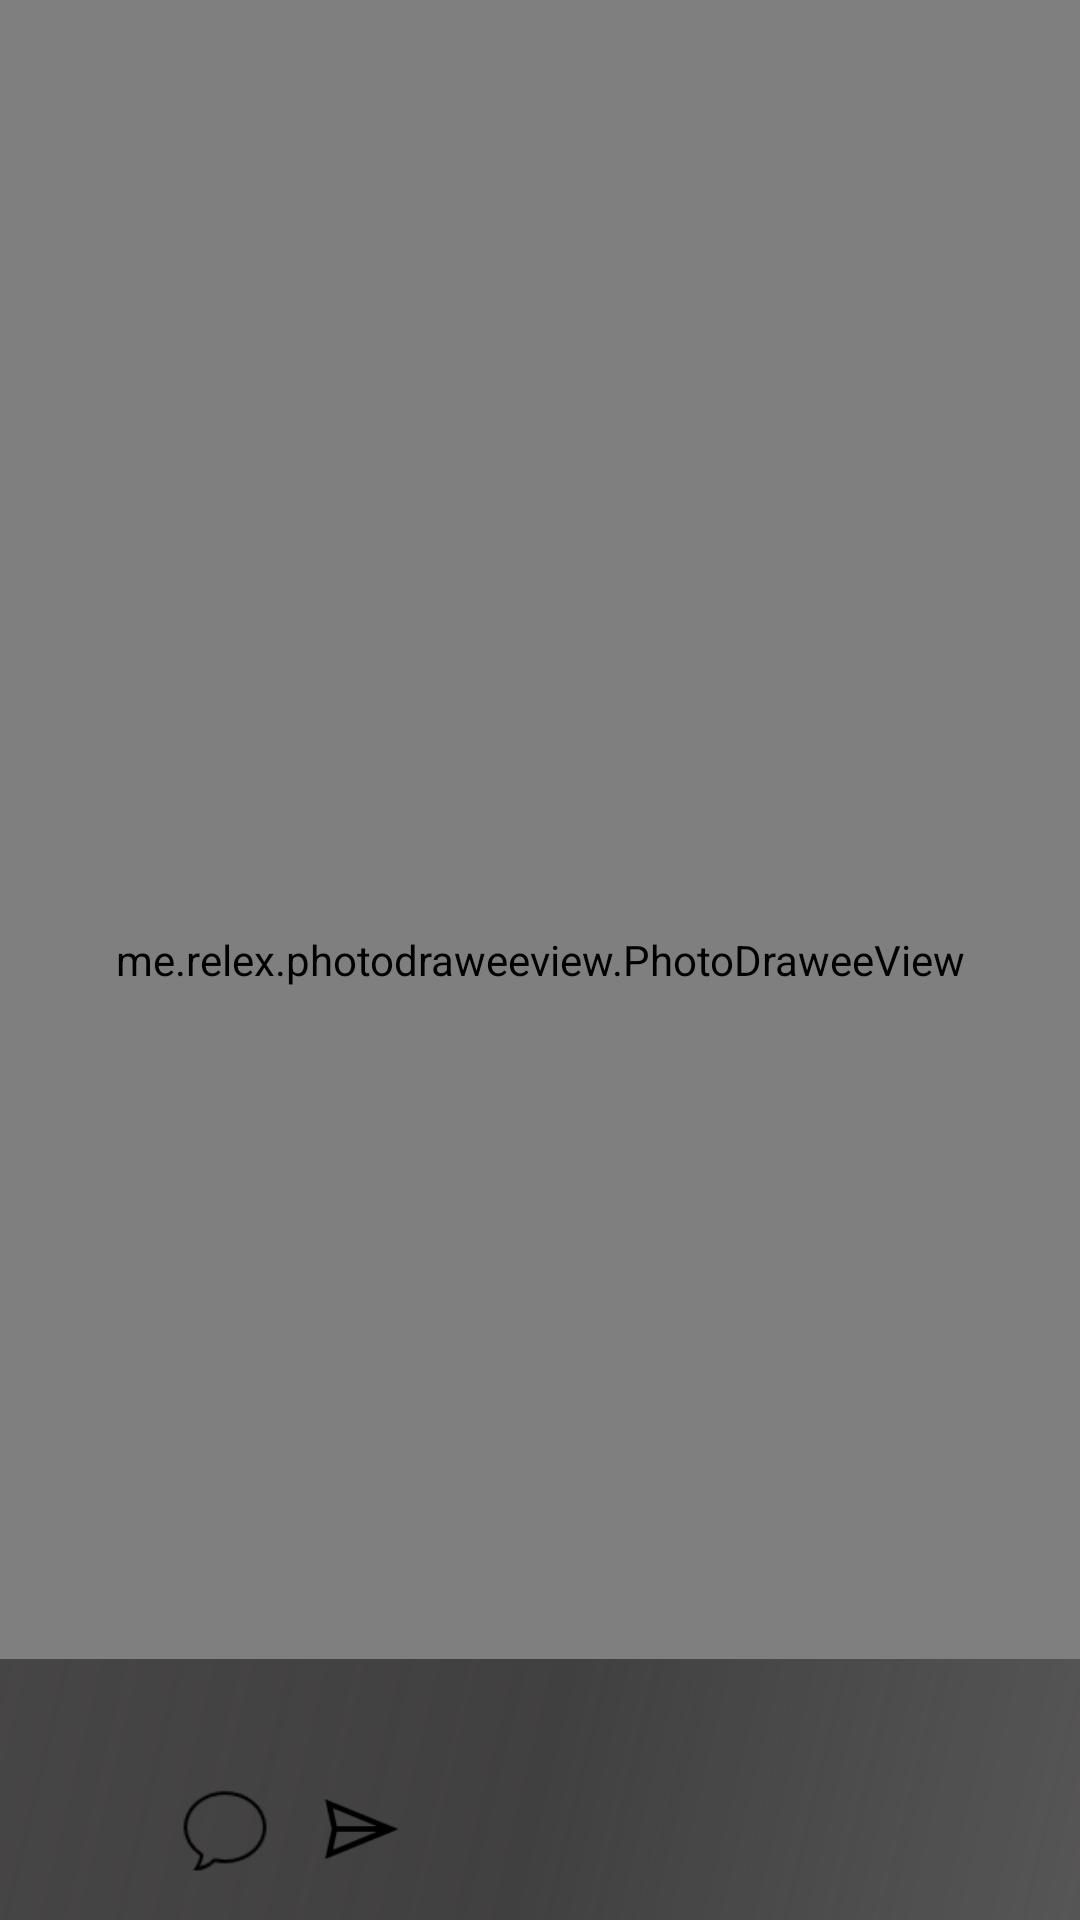

Reconstruct the res/layout file that produces this screen, plus the resources it refers to.
<!-- AndroidManifest.xml: application theme AppTheme -->
<!-- res/layout/fragment_image_view.xml -->
<FrameLayout xmlns:android="http://schemas.android.com/apk/res/android"
    xmlns:app="http://schemas.android.com/apk/res-auto"
    xmlns:tools="http://schemas.android.com/tools"
    android:layout_width="match_parent"
    android:layout_height="match_parent"
    android:background="#050505"
    tools:context="com.example.mypc.stores.ui.main.fragment.imageviewer.ImageViewFragment">

    <View
        android:background="@null"
        android:id="@+id/view_heart"
        android:layout_width="0.1dp"
        android:layout_height="0.1dp"
        android:layout_gravity="center">

    </View>

    <me.relex.photodraweeview.PhotoDraweeView
        android:id="@+id/photoDraweeView"
        android:layout_width="match_parent"
        android:layout_height="match_parent"
        app:actualImageScaleType="fitCenter"
        app:placeholderImage="@drawable/ic_no_image"
        app:placeholderImageScaleType="fitCenter" />


    <LinearLayout
        android:layout_width="match_parent"
        android:layout_height="wrap_content"
        android:layout_gravity="bottom"
        android:background="@drawable/backgroud_botom"
        android:orientation="vertical"
        android:paddingBottom="10dp"
        android:paddingLeft="15dp">

        <TextView
            android:id="@+id/tv_post_content_image"
            android:layout_width="match_parent"
            android:layout_height="wrap_content"
            android:layout_marginBottom="20dp"
            android:layout_marginRight="100dp"
            android:ellipsize="end"
            android:maxLines="2"
            android:textColor="@color/black"
            android:textSize="16sp" />


        <LinearLayout
            android:layout_width="match_parent"
            android:layout_height="wrap_content">

            <Button
                android:id="@+id/btn_like_image"
                android:layout_width="30dp"
                android:layout_height="30dp"
                android:background="@drawable/ic_like" />

            <Button
                android:id="@+id/btn_cmt_image"
                android:layout_width="30dp"
                android:layout_height="30dp"
                android:layout_marginLeft="15dp"
                android:background="@drawable/ic_comment" />

            <Button
                android:id="@+id/btn_share_image"
                android:layout_width="30dp"
                android:layout_height="30dp"
                android:layout_marginLeft="15dp"
                android:background="@drawable/ic_send" />

            <LinearLayout
                android:layout_width="wrap_content"
                android:layout_height="wrap_content"
                android:layout_marginLeft="20dp"
                android:orientation="vertical">

                <TextView
                    android:id="@+id/tv_count_cmt_image"
                    android:layout_width="wrap_content"
                    android:layout_height="wrap_content"
                    android:layout_gravity="bottom"
                    android:textColor="@color/white"
                    android:textSize="12sp" />

                <TextView
                    android:id="@+id/tv_count_like_post"
                    android:layout_width="wrap_content"
                    android:layout_height="wrap_content"
                    android:layout_gravity="bottom"
                    android:textColor="@color/black"
                    android:textSize="14sp" />
            </LinearLayout>

        </LinearLayout>


    </LinearLayout>

</FrameLayout>
<!-- resources referenced by this layout -->
<resources>
  <color name="black">#000</color>
  <color name="white">#fff</color>
  <!-- drawable backgroud_botom (drawable) -->
  <shape xmlns:android="http://schemas.android.com/apk/res/android"
      android:shape="rectangle">
      <gradient
          android:angle="135"
  
          android:centerColor="#9d1a1818"
          android:endColor="#b12d2b2b"
          android:startColor="#b5464444"
          android:type="linear" />
  </shape>
  <!-- drawable ic_comment: png bitmap (drawable, 667 bytes) -->
  <!-- drawable ic_send: png bitmap (drawable, 1048 bytes) -->
  <style name="AppTheme" parent="Theme.AppCompat.Light.NoActionBar">
          
          <item name="colorPrimary">@color/colorPrimary</item>
          <item name="colorPrimaryDark">@color/colorPrimaryDark</item>
          <item name="colorAccent">@color/colorAccent</item>
      </style>
  <color name="colorPrimary">#489ed4</color>
  <color name="colorPrimaryDark">#3285ba</color>
  <color name="colorAccent">#FF4081</color>
</resources>
